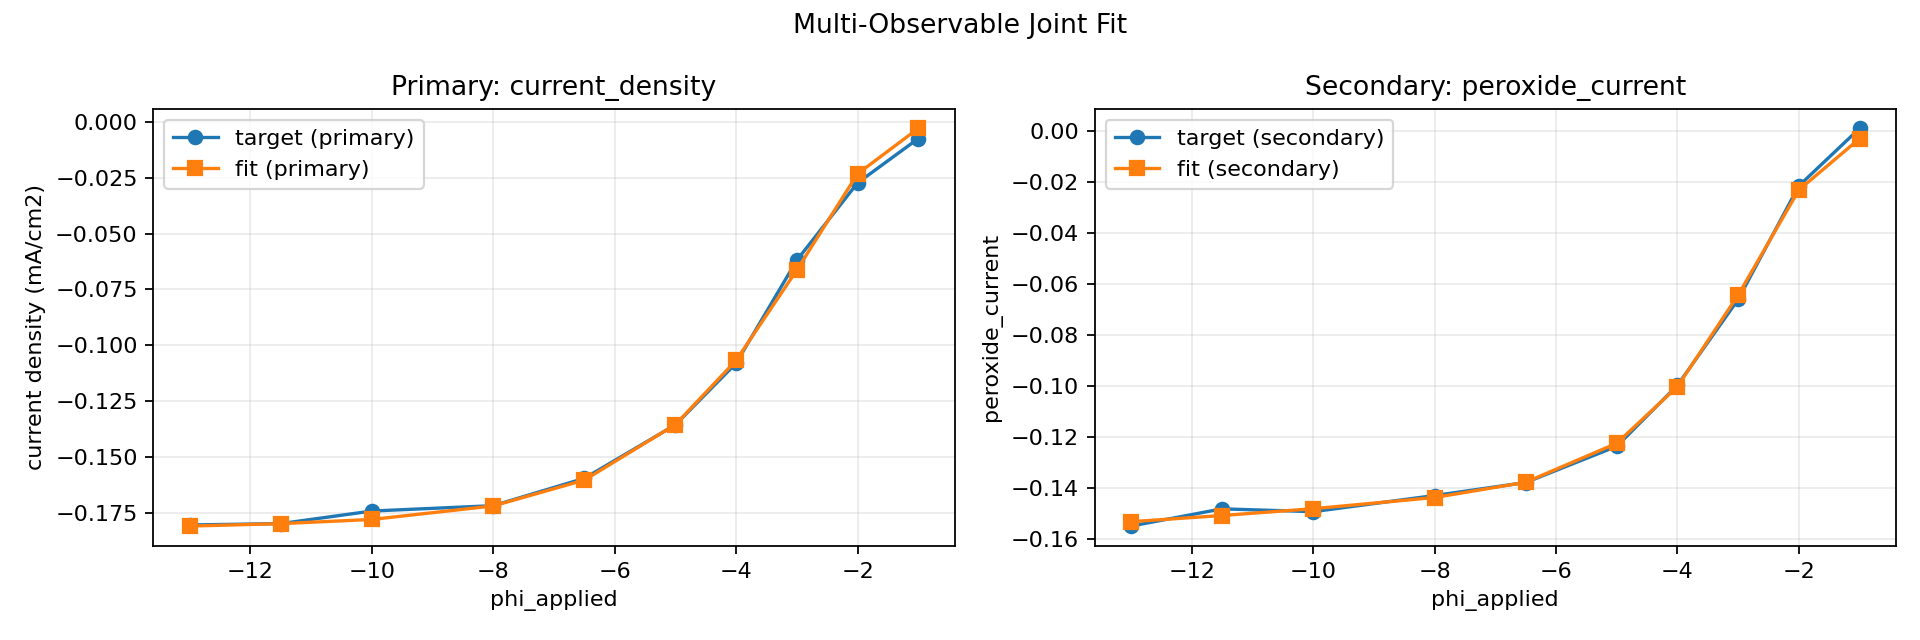

Data behind this chart, as committed beside it:
phi_applied, target_primary, simulated_primary, target_secondary, simulated_secondary
-1, -0.007483, -0.002933, 0.001061, -0.002929
-2, -0.02731, -0.02327, -0.02146, -0.02305
-3, -0.06192, -0.06629, -0.06596, -0.06426
-4, -0.108, -0.1067, -0.09962, -0.1001
-5, -0.1356, -0.1355, -0.1235, -0.1223
-6.5, -0.1595, -0.1603, -0.1377, -0.1376
-8, -0.1717, -0.1718, -0.1428, -0.1436
-10, -0.1741, -0.1779, -0.1491, -0.148
-11.5, -0.1798, -0.1798, -0.148, -0.1506
-13, -0.1804, -0.1809, -0.1548, -0.1531
